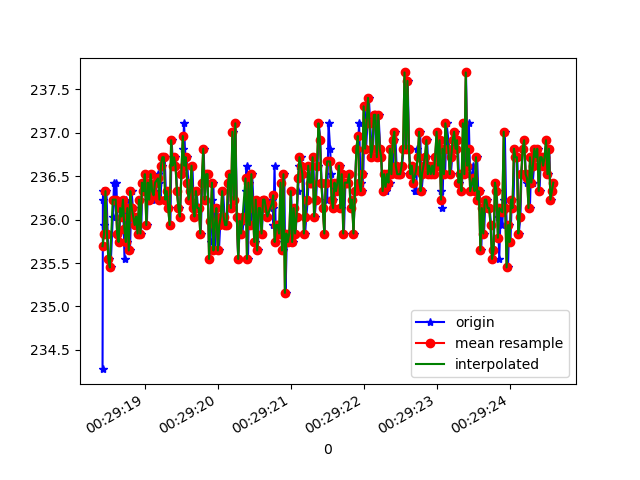

The data file committed next to this chart (first rows):
1618187358420, 883021402924266, 234.27734, -278.02734, -28.90625
1618187358425, 883021423678752, 236.2, -273.9, -26.86
1618187358427, 883021441899971, 236.3, -274.2, -27.25
1618187358434, 883021460060146, 235.9, -274.2, -27.25
1618187358455, 883021479135961, 235.8, -274.7, -27.93
1618187358473, 883021498181255, 236.3, -275.0, -26.86
1618187358491, 883021517287591, 235.8, -275.4, -26.86
1618187358510, 883021536302364, 235.5, -274.8, -27.54
1618187358530, 883021555195051, 235.4, -274.8, -26.46
1618187358561, 883021574545557, 236, -274.7, -25.98
1618187358578, 883021593621372, 236.4, -275.0, -25.98
1618187358605, 883021613032921, 236, -274.7, -27.34
1618187358607, 883021632139258, 236.4, -274.9, -27.15
1618187358628, 883021651276115, 235.8, -274.8, -27.54
1618187358646, 883021670290888, 235.7, -275.3, -26.46
1618187358667, 883021689366702, 236.1, -274.9, -27.34
1618187358682, 883021708381475, 236, -275.0, -26.86
1618187358701, 883021727335204, 236.2, -274.9, -26.27
1618187358721, 883021746411019, 235.5, -274.1, -26.56
1618187358739, 883021765456313, 236.2, -274.4, -26.17
1618187358758, 883021784501607, 235.7, -274.2, -25.88
1618187358777, 883021803636850, 236.1, -274.6, -26.46
1618187358796, 883021822651622, 235.6, -274, -26.17
1618187358818, 883021841849522, 236.3, -274.2, -26.95
1618187358836, 883021860681167, 236.1, -273.7, -25.78
1618187358853, 883021879695939, 236, -273.9, -26.27
1618187358873, 883021898741233, 235.9, -274, -25.29
1618187358892, 883021917817048, 236, -273.7, -25.98
1618187358911, 883021936923384, 235.8, -274.2, -25.88
1618187358930, 883021955907635, 236.2, -273.1, -26.27
1618187358948, 883021974952929, 235.8, -273.7, -26.56
1618187358967, 883021993967701, 236.4, -273.5, -25.49
1618187358986, 883022012951952, 236.3, -273.2, -25.59
1618187359005, 883022032027767, 236.5, -274.1, -25.49
1618187359027, 883022050950975, 235.9, -274, -25.29
1618187359045, 883022069996269, 236.4, -274, -25.1
1618187359062, 883022089041562, 236.2, -273.8, -26.17
1618187359081, 883022107995292, 236.5, -273.6, -25.88
1618187359101, 883022127193192, 236.3, -273, -25.88
1618187359120, 883022146207965, 236.3, -273.5, -26.27
1618187359139, 883022165253258, 236.2, -273.6, -25.88
1618187359158, 883022184298552, 236.4, -273.2, -26.46
1618187359180, 883022203282803, 236.5, -272.7, -25.59
1618187359196, 883022222358618, 236.4, -272.8, -26.27
1618187359215, 883022241342869, 236.2, -272.6, -25.98
1618187359234, 883022260357641, 236.6, -272.9, -25.49
1618187359255, 883022279372413, 236.7, -273.1, -26.27
1618187359273, 883022298417707, 236.7, -273.4, -26.66
1618187359291, 883022317401958, 236.2, -273.3, -25.98
1618187359310, 883022336416730, 236.3, -273.7, -26.27
1618187359330, 883022355400981, 236.1, -273.5, -25.78
1618187359350, 883022374385232, 235.9, -274, -25.88
1618187359367, 883022393430526, 236.9, -273.2, -25.88
1618187359386, 883022412445298, 236.6, -273.3, -25.98
1618187359410, 883022431490592, 236.7, -273.5, -26.27
1618187359424, 883022450505364, 236.6, -273.8, -25.88
1618187359443, 883022469489615, 236.3, -273.9, -25.49
1618187359462, 883022488473866, 236.1, -273.8, -25.88
1618187359482, 883022507580202, 236, -274.2, -25.88
1618187359500, 883022526656017, 236.5, -273.6, -25.29
1618187359522, 883022545670790, 236.8, -273.2, -25.88
... 265 more rows
